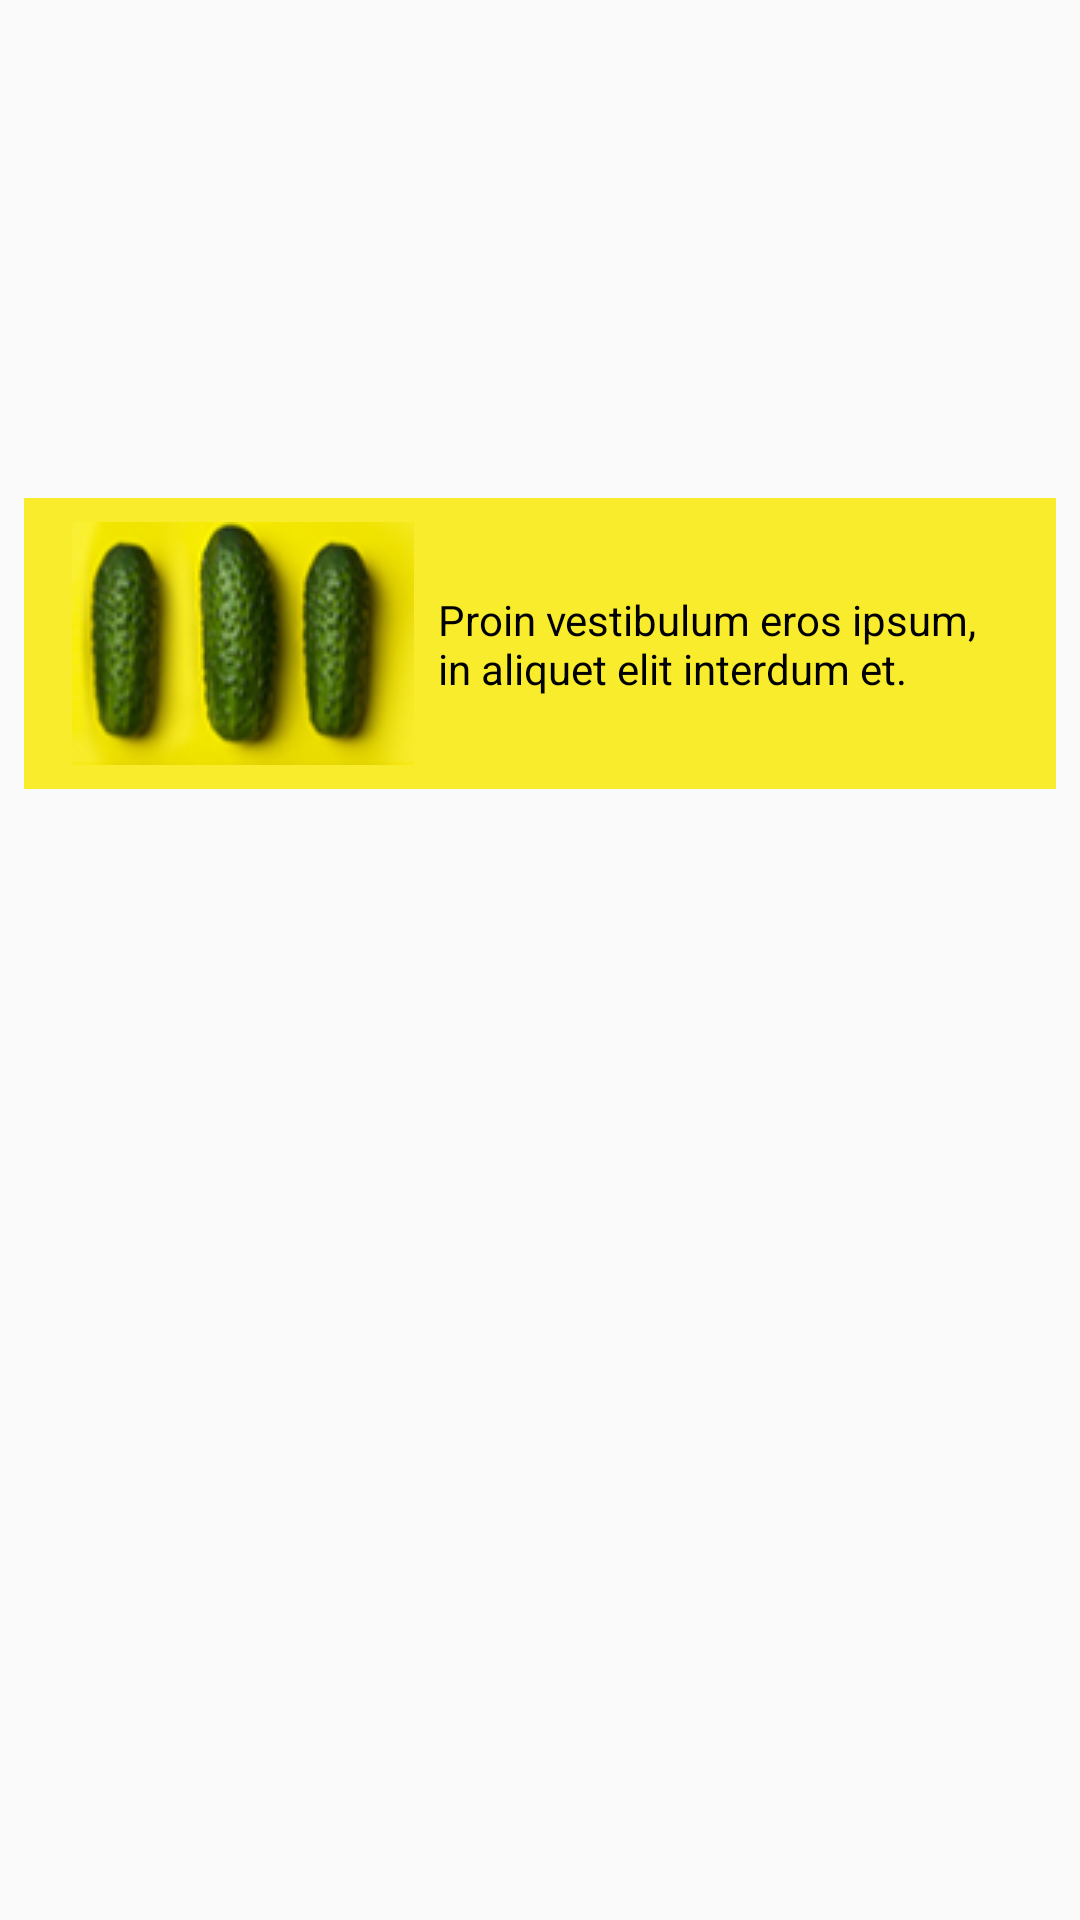

Android layout source for this screen:
<!-- AndroidManifest.xml: application theme AppTheme -->
<!-- res/layout/category_item.xml -->
<?xml version="1.0" encoding="utf-8"?>
<androidx.constraintlayout.widget.ConstraintLayout xmlns:android="http://schemas.android.com/apk/res/android"
    xmlns:app="http://schemas.android.com/apk/res-auto"
    xmlns:tools="http://schemas.android.com/tools"
    android:layout_width="match_parent"
    android:layout_height="wrap_content"
    android:orientation="vertical">

    <ImageView
        android:id="@+id/cat1"
        android:layout_width="0dp"
        android:layout_height="@dimen/sub_image_height"
        android:layout_marginLeft="@dimen/margin8"
        android:layout_marginTop="@dimen/margin8"
        android:layout_marginRight="@dimen/margin4"
        android:layout_marginBottom="@dimen/margin8"
        android:layout_weight="1"
        android:adjustViewBounds="true"
        android:scaleType="centerCrop"
        app:layout_constraintLeft_toLeftOf="parent"
        app:layout_constraintRight_toLeftOf="@+id/cat2"
        app:layout_constraintTop_toTopOf="parent"
        app:layout_constraintWidth_percent=".45"
        tools:ignore="ContentDescription,RtlHardcoded" />

    <TextView
        android:id="@+id/text1"
        android:layout_width="0dp"
        android:layout_height="wrap_content"
        android:layout_marginBottom="@dimen/margin8"
        android:layout_marginLeft="@dimen/margin8"
        android:textStyle="bold"
        app:layout_constraintLeft_toLeftOf="@id/cat1"
        app:layout_constraintRight_toRightOf="@id/cat1"
        app:layout_constraintBottom_toBottomOf="@id/cat1"
        app:layout_constraintWidth_percent=".45"
        android:gravity="left"
        android:textColor="@color/colorPrimary"
        tools:ignore="ContentDescription,RtlHardcoded" />

    <ImageView
        android:id="@+id/cat2"
        android:layout_width="0dp"
        android:layout_height="@dimen/sub_image_height"
        android:layout_marginLeft="@dimen/margin4"
        android:layout_marginTop="@dimen/margin8"
        android:layout_marginRight="@dimen/margin8"
        android:layout_marginBottom="@dimen/margin8"
        android:layout_weight="1"
        android:adjustViewBounds="true"
        android:scaleType="centerCrop"
        app:layout_constraintLeft_toRightOf="@+id/cat1"
        app:layout_constraintRight_toRightOf="parent"
        app:layout_constraintTop_toTopOf="parent"
        app:layout_constraintWidth_percent=".45"
        tools:ignore="ContentDescription,RtlHardcoded" />

    <TextView
        android:id="@+id/text2"
        android:layout_width="0dp"
        android:layout_height="wrap_content"
        android:layout_marginBottom="@dimen/margin8"
        android:layout_marginLeft="@dimen/margin8"
        android:textStyle="bold"
        app:layout_constraintLeft_toLeftOf="@id/cat2"
        app:layout_constraintRight_toRightOf="@id/cat2"
        app:layout_constraintBottom_toBottomOf="@id/cat2"
        app:layout_constraintWidth_percent=".45"
        android:gravity="left"
        android:textColor="@color/colorPrimary"
        tools:ignore="ContentDescription,RtlHardcoded" />

    <androidx.constraintlayout.widget.ConstraintLayout
        android:id="@+id/title"
        android:layout_width="match_parent"
        android:layout_height="wrap_content"
        android:layout_margin="@dimen/margin8"
        android:background="@color/colorYellow"
        app:layout_constraintLeft_toLeftOf="parent"
        app:layout_constraintRight_toRightOf="parent"
        app:layout_constraintTop_toBottomOf="@+id/cat2">

        <ImageView
            android:id="@+id/cucumber"
            android:layout_width="wrap_content"
            android:layout_height="wrap_content"
            android:layout_marginLeft="@dimen/margin16"
            android:layout_marginTop="@dimen/margin8"
            android:layout_marginBottom="@dimen/margin8"
            android:src="@drawable/cucumber"
            app:layout_constraintBottom_toBottomOf="parent"
            app:layout_constraintLeft_toLeftOf="parent"
            app:layout_constraintTop_toTopOf="parent"
            tools:ignore="ContentDescription,RtlHardcoded" />

        <TextView
            android:layout_width="0dp"
            android:layout_height="wrap_content"
            android:layout_marginLeft="@dimen/margin8"
            android:layout_marginRight="@dimen/margin8"
            android:src="@mipmap/search"
            android:text="@string/cucumber"
            android:textColor="@color/colorPrimaryDark"
            app:layout_constraintBottom_toBottomOf="parent"
            app:layout_constraintLeft_toRightOf="@id/cucumber"
            app:layout_constraintRight_toRightOf="parent"
            app:layout_constraintTop_toTopOf="parent" />
    </androidx.constraintlayout.widget.ConstraintLayout>

</androidx.constraintlayout.widget.ConstraintLayout>
<!-- resources referenced by this layout -->
<resources>
  <color name="colorPrimary">#FFFFFF</color>
  <color name="colorPrimaryDark">#000000</color>
  <color name="colorYellow">#F9EC2C</color>
  <dimen name="margin16">16dp</dimen>
  <dimen name="margin4">4dp</dimen>
  <dimen name="margin8">8dp</dimen>
  <dimen name="sub_image_height">150dp</dimen>
  <!-- drawable cucumber: png bitmap (drawable, 18082 bytes) -->
  <!-- mipmap search: png bitmap (mipmap-hdpi, 289 bytes) -->
  <string name="cucumber">Proin vestibulum eros ipsum,\nin aliquet elit interdum et.</string>
  <style name="AppTheme" parent="Theme.AppCompat.Light.DarkActionBar">
          
          <item name="colorPrimary">@color/colorPrimary</item>
          <item name="colorPrimaryDark">@color/colorPrimaryDark</item>
          <item name="colorAccent">@color/colorAccent</item>
      </style>
  <color name="colorAccent">#FC6667</color>
</resources>
